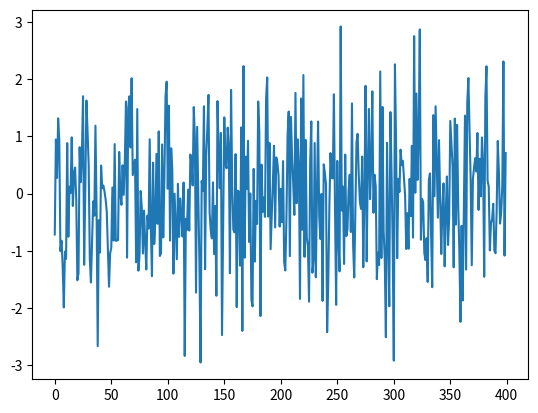

The matplotlib source for this figure:
import numpy as np
import matplotlib.pyplot as plt

# WE DO NOT CALCULATE PROBABILITY WITH NUMPY
# we draw instead with the help of matplotlib and statistical distribution

arr = np.random.normal(loc=0, scale=1, size=(400, ))
plt.plot(arr)
plt.show()